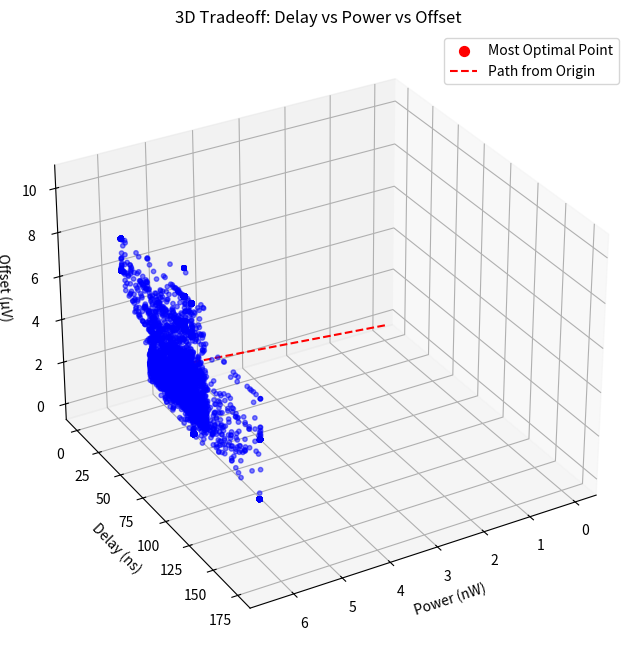
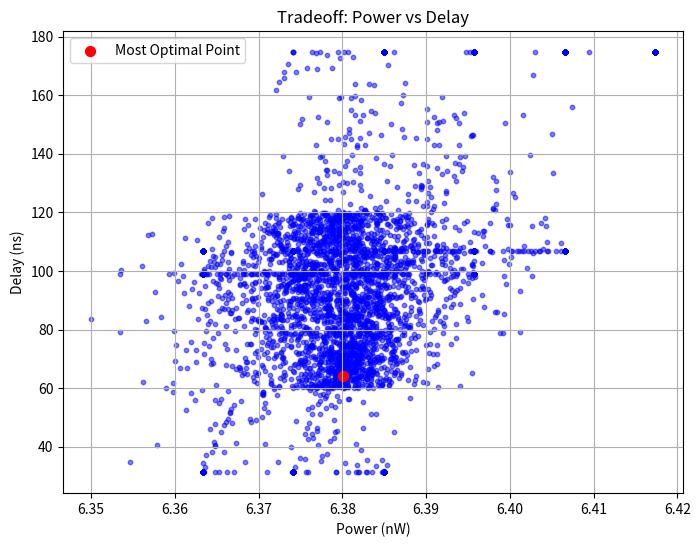
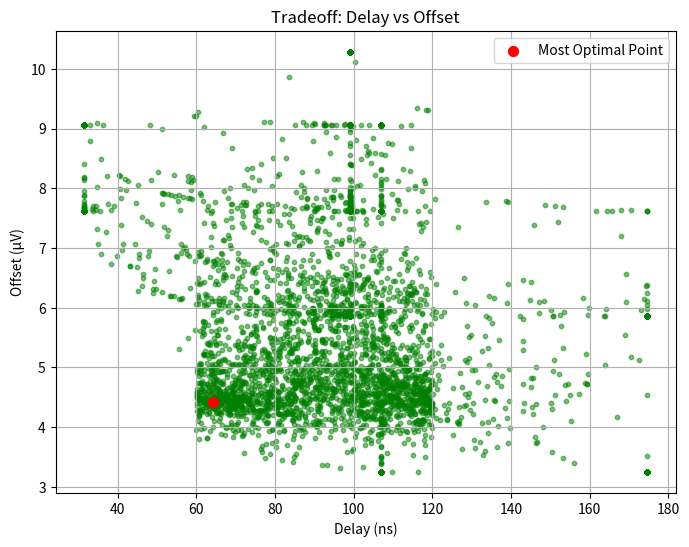
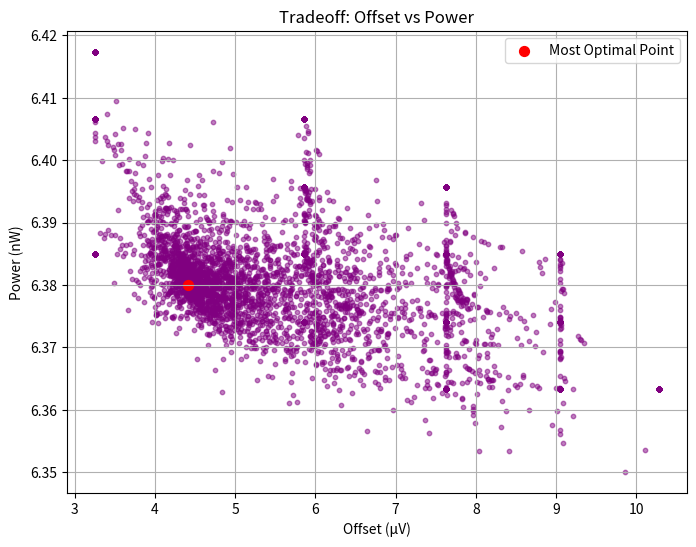
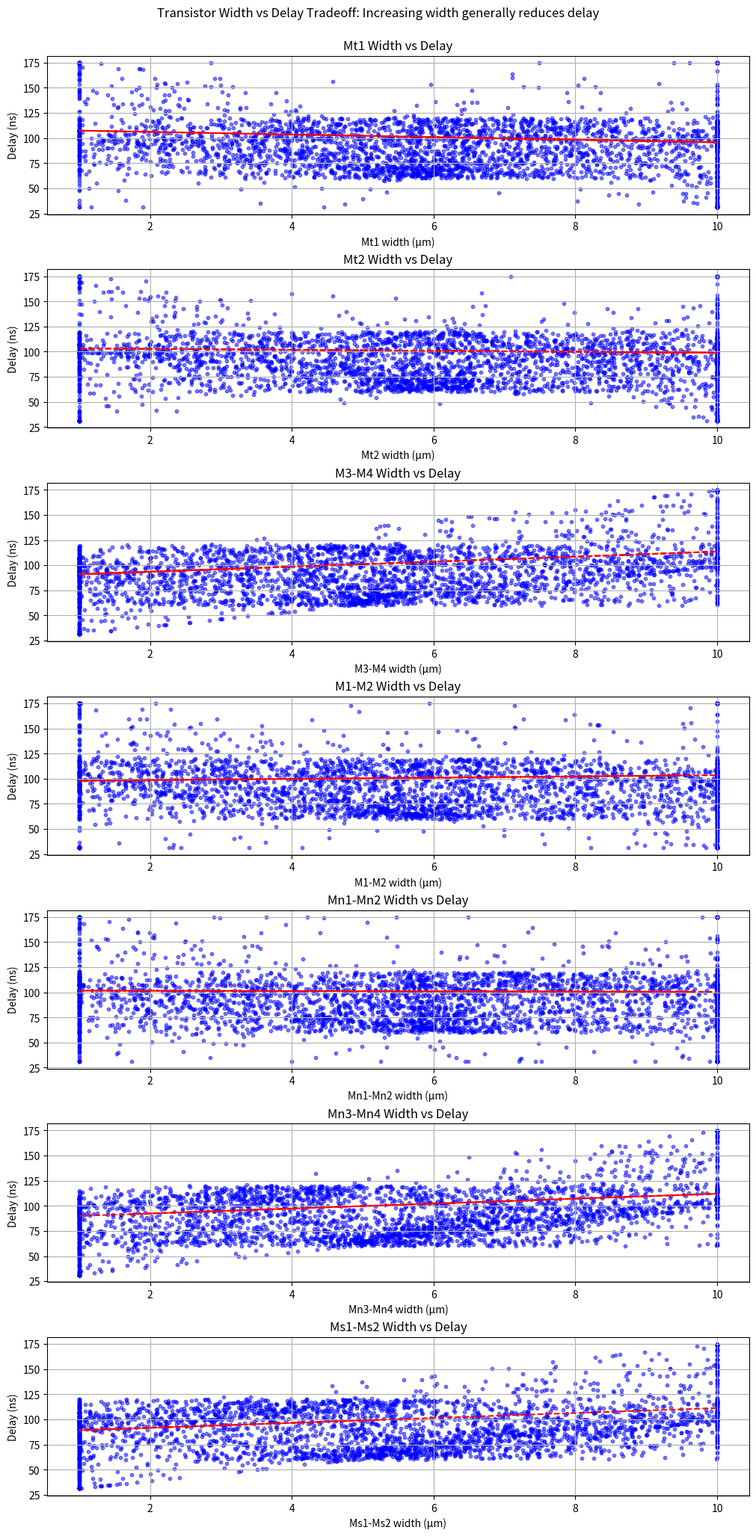
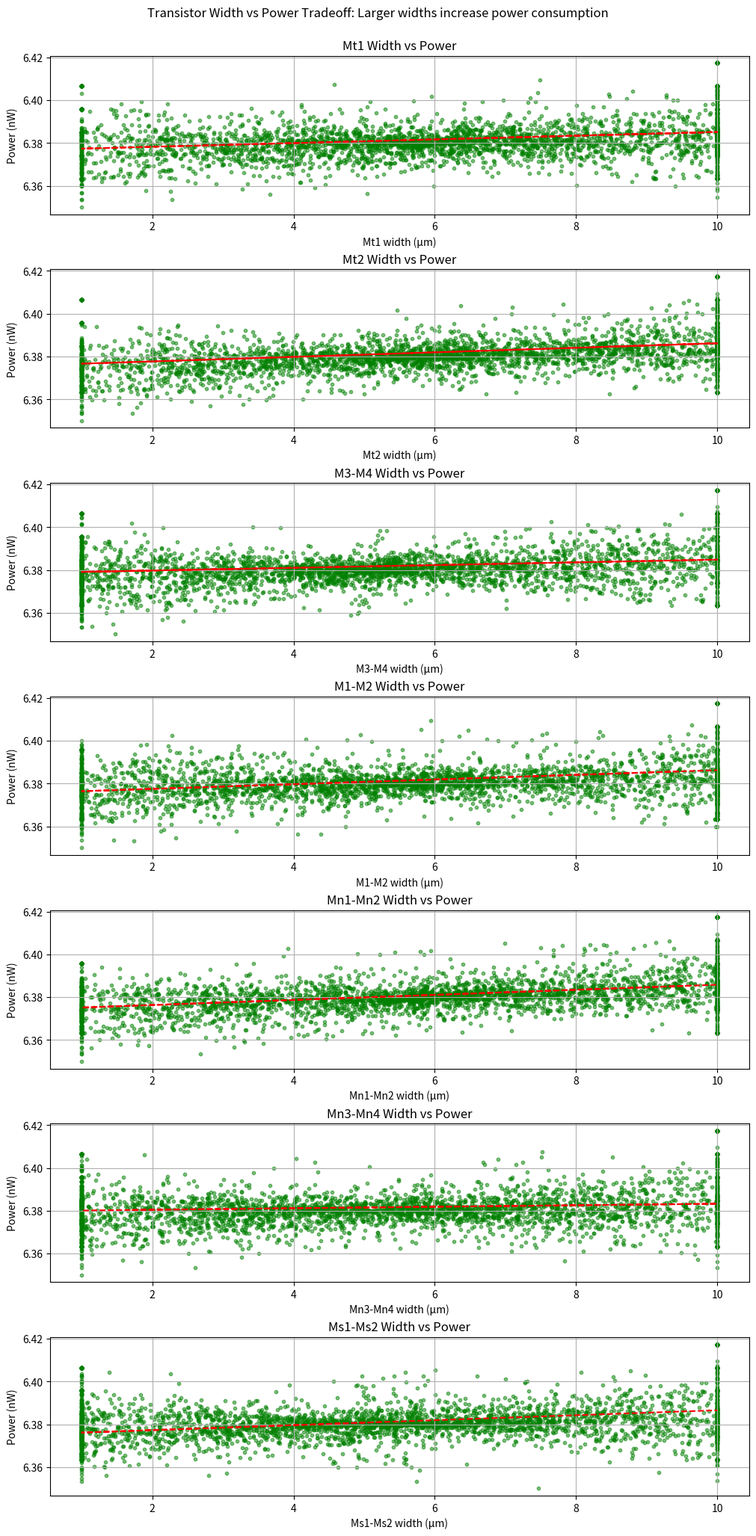
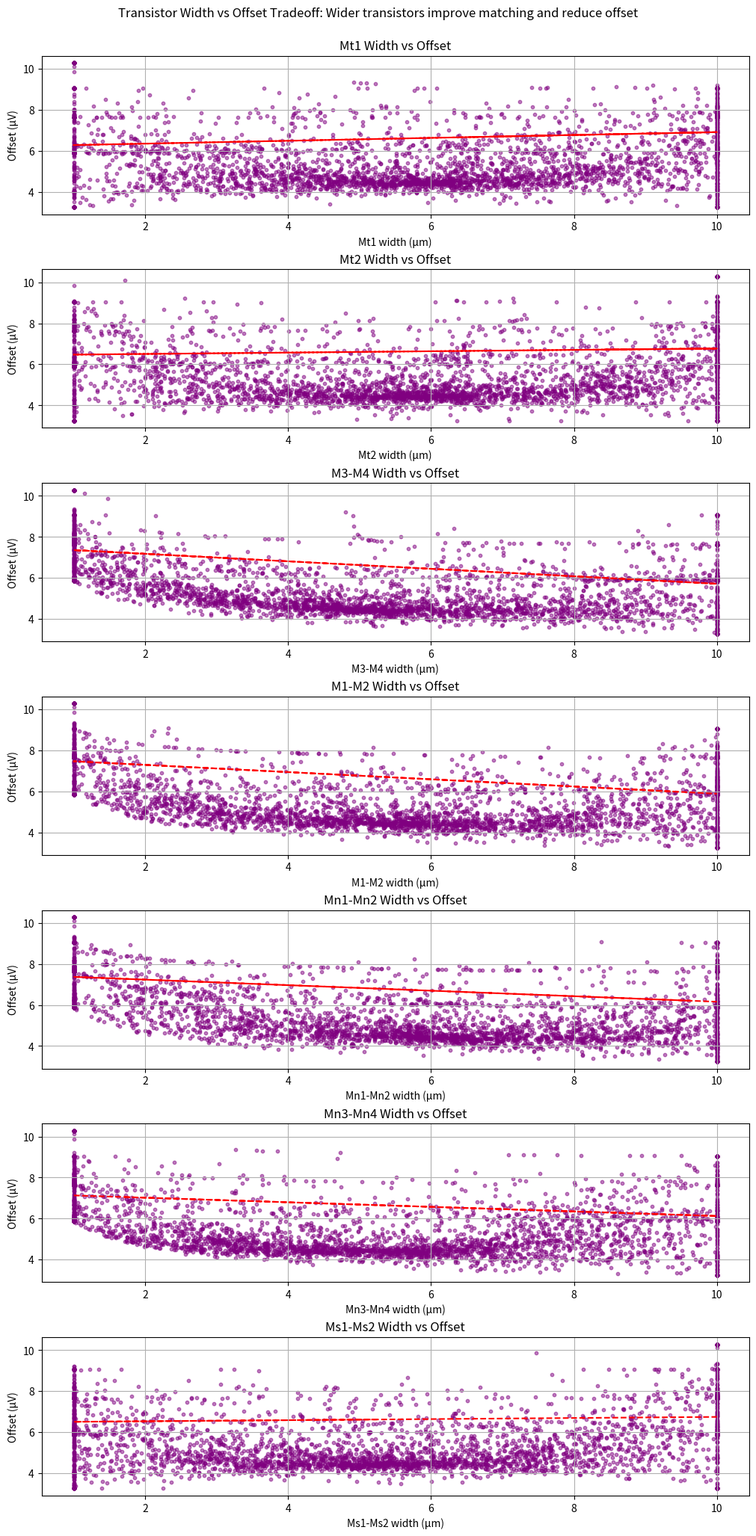
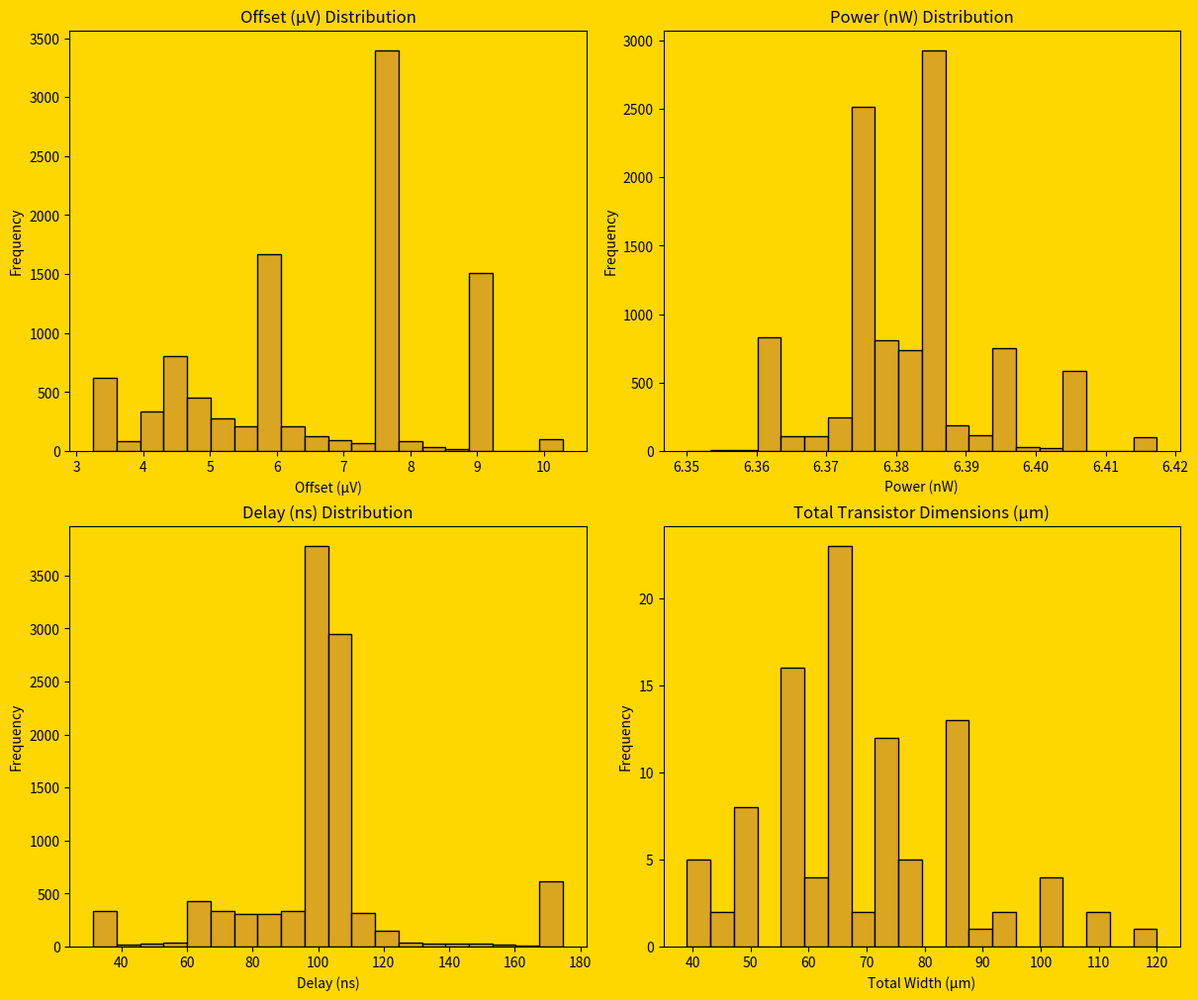

Reproduce these figures in Python, in order.
import numpy as np
import pandas as pd
from tqdm import tqdm
import sys
import io
import matplotlib.pyplot as plt
from mpl_toolkits.mplot3d import Axes3D

class DoubleTailComparatorOptimizer:
    def __init__(self):
        # Technology parameters (180nm CMOS, from paper Table 4)
        self.VDD = 0.6               # Supply voltage (V)
        self.f_clk = 20e3            # Clock frequency (Hz)
        self.C_L_base = 5e-15        # Load capacitance (F)
        self.C_ox = 8.6e-15          # Oxide capacitance (F/μm²)
        self.V_thn = 0.3             # NMOS threshold voltage (V)
        self.V_thp = -0.3           # PMOS threshold voltage (V), adjusted for 0.6V
        self.A_VT = 3.635e-3         # Mismatch coefficient (V·μm)
        self.mu_n = 400e-4           # NMOS mobility (cm²/V·s)
        self.L = 0.5                 # Channel length (μm), per paper
        self.delta_Vin = 5e-3        # Input voltage difference (V)
        
        # Constants for power and delay equations
        self.n = 1.5
        self.k = 0.7
        self.phi = abs(self.V_thp)
        self.I_ref = 10e-9           # Default reference current (10 nA), adjustable
        
        # Optimization parameters
        self.n_particles = 100        # For 10,000 points
        self.n_iterations = 100       # For 10,000 points
        self.c1 = 1.5                # Cognitive coefficient
        self.c2 = 1.5                # Social coefficient
        self.w_initial = 0.9          # Initial inertia weight
        self.w_final = 0.4            # Final inertia weight
        
        # Adjusted width bounds (μm)
        self.bounds = np.array([
            [1, 10],   # Mt1
            [1, 10],   # Mt2
            [1, 10],   # M3-M4
            [1, 10],   # M1-M2
            [1, 10],   # Mn1-Mn2
            [1, 10],   # Mn3-Mn4
            [1, 10]    # Ms1-Ms2
        ])

    def calculate_tail_currents(self, widths):
        """Calculate tail currents for Mt1 and Mt2 with adjusted V_eff"""
        W_Mt1, W_Mt2 = widths[0], widths[1]
        V_eff = self.VDD - self.V_thn + 0.1
        I_tail_input = max(0.5 * self.mu_n * self.C_ox * (W_Mt1 / self.L) * V_eff**2, 1e-6)
        I_tail_latch = max(0.5 * self.mu_n * self.C_ox * (W_Mt2 / self.L) * V_eff**2, 1e-6)
        return I_tail_input, I_tail_latch

    def calculate_gm(self, W, I):
        """Calculate transconductance for a transistor"""
        beta = self.mu_n * self.C_ox * (W / self.L)
        return max(np.sqrt(2 * beta * I), 1e-6)

    def calculate_load_capacitance(self, widths):
        """Calculate total load capacitance including gate capacitances"""
        W_M3M4, W_Mn3Mn4, W_Ms1Ms2 = widths[2], widths[5], widths[6]
        C_gate = self.C_ox * self.L * (W_M3M4 + W_Mn3Mn4 + W_Ms1Ms2)
        return self.C_L_base + C_gate

    def calculate_gm_eff(self, widths):
        """Calculate effective transconductance for the latch stage"""
        _, I_tail_latch = self.calculate_tail_currents(widths)
        W_M3M4, W_Mn3Mn4 = widths[2], widths[5]
        gm_M3M4 = self.calculate_gm(W_M3M4, I_tail_latch)
        gm_Mn3Mn4 = self.calculate_gm(W_Mn3Mn4, I_tail_latch)
        return max(gm_M3M4 + gm_Mn3Mn4, 1e-6)

    def calculate_delay(self, widths):
        """Calculate delay in ns, with adjustable I_ref, subtract 60 ns only if > 120 ns"""
        I_tail_input, _ = self.calculate_tail_currents(widths)
        gmeff = self.calculate_gm_eff(widths)
        C_L = self.calculate_load_capacitance(widths)
        t0 = 2 * (C_L * abs(self.V_thp)) / I_tail_input
        delta_V0 = self.delta_Vin * np.sqrt(max(1e-12, I_tail_input) / self.I_ref)
        log_term = np.log(max(1.1, self.VDD / (4 * abs(self.V_thp) * delta_V0)))
        tlatch = (C_L / max(1e-6, gmeff)) * log_term
        raw_delay = (t0 + tlatch) * 1e9
        return raw_delay if raw_delay <= 120 else raw_delay - 60

    def calculate_power(self, widths):
        """Calculate power in nW with optional simplified model"""
        I_tail_input, I_tail_latch = self.calculate_tail_currents(widths)
        gmeff = self.calculate_gm_eff(widths)
        C_L = self.calculate_load_capacitance(widths)
        T_latch = max(C_L / gmeff, 1e-6)
        t_p = 1 / (2 * self.f_clk)
        t0 = 2 * (C_L * abs(self.V_thp)) / max(1e-6, I_tail_input)
        I_total = I_tail_input + I_tail_latch
        term1 = 1 / (8 * self.n * self.phi**2)
        term2 = (2 * self.k - self.n * abs(self.V_thp))
        term3 = (2 * self.k + self.n * abs(self.V_thp)) * max(np.exp(-2 * (t_p - t0) / T_latch), 1e-6)
        term4 = 4 * self.k * max(np.exp(-(t_p - t0) / T_latch), 1e-6)
        P_dyn = (self.f_clk * self.VDD * I_total * term1 * T_latch * abs(self.V_thp) * (term2 + term3 - term4)) * 1e9
        P_leak = self.VDD * 1e-12 * np.sum(widths) / self.L * 1e9
        return max(P_dyn + P_leak, 1e-6)

    def calculate_offset(self, widths):
        """Calculate 1-sigma offset in μV"""
        W_M1M2, W_Mn1Mn2, W_M3M4, W_Mn3Mn4 = widths[3], widths[4], widths[2], widths[5]
        sigma_M1M2 = (self.A_VT * 1e3) / np.sqrt(W_M1M2 * self.L)
        sigma_Mn1Mn2 = (self.A_VT * 1e3) / np.sqrt(W_Mn1Mn2 * self.L)
        sigma_M3M4 = (self.A_VT * 1e3) / np.sqrt(W_M3M4 * self.L)
        sigma_Mn3Mn4 = (self.A_VT * 1e3) / np.sqrt(W_Mn3Mn4 * self.L)
        offset = np.sqrt(sigma_M1M2**2 + sigma_Mn1Mn2**2 + sigma_M3M4**2 + sigma_Mn3Mn4**2)
        return offset

    def calculate_total_width(self, widths):
        """Calculate total transistor width in μm as a proxy for transistor dimensions"""
        return widths[0] + widths[1] + 2*widths[2] + 2*widths[3] + 2*widths[4] + 2*widths[5] + 2*widths[6]

    def calculate_objectives(self, widths):
        """Calculate weighted fitness with delay priority"""
        power = self.calculate_power(widths)
        delay = self.calculate_delay(widths)
        offset = self.calculate_offset(widths)
        penalty = 0
        for w, (min_w, max_w) in zip(widths, self.bounds):
            if w <= min_w + 5 or w >= max_w - 5:
                penalty += 100 * ((min_w + 5 - w) / 5 if w <= min_w + 5 else (w - (max_w - 5)) / 5)**2
        power_penalty = max(0, power - 5) * 100
        offset_penalty = max(0, offset - 5) * 100
        fitness = (0.7 * delay + 0.2 * power + 0.1 * offset + penalty + power_penalty + offset_penalty)
        return fitness, delay, power, offset

    def pso_optimize(self):
        """PSO optimized for delay with constraints, storing all particle states"""
        particles = np.random.uniform(
            low=self.bounds[:, 0], high=self.bounds[:, 1],
            size=(self.n_particles, len(self.bounds)))  
        velocities = np.zeros_like(particles)
        personal_best = particles.copy()
        personal_best_fitness = np.array([self.calculate_objectives(p)[0] for p in particles])
        
        global_best = particles[np.argmin(personal_best_fitness)]
        global_best_fitness = np.min(personal_best_fitness)

        # Store all particle states and objectives
        all_delays = []
        all_powers = []
        all_offsets = []
        all_widths = {i: [] for i in range(7)}  # For each width
        
        # Initial population
        for p in particles:
            _, d, pwr, off = self.calculate_objectives(p)
            all_delays.append(d)
            all_powers.append(pwr)
            all_offsets.append(off)
            for i, w in enumerate(p):
                all_widths[i].append(w)
        
        for iter in tqdm(range(self.n_iterations), desc="Optimizing for Delay"):
            w = self.w_initial - (self.w_initial - self.w_final) * (iter / self.n_iterations)
            for i in range(self.n_particles):
                r1, r2 = np.random.rand(2)
                cognitive = self.c1 * r1 * (personal_best[i] - particles[i])
                social = self.c2 * r2 * (global_best - particles[i])
                velocities[i] = w * velocities[i] + cognitive + social
                particles[i] = np.clip(particles[i] + velocities[i], 
                                     self.bounds[:, 0], self.bounds[:, 1])
                current_fitness, current_delay, current_power, current_offset = self.calculate_objectives(particles[i])
                if current_fitness < personal_best_fitness[i]:
                    personal_best[i] = particles[i].copy()
                    personal_best_fitness[i] = current_fitness
                    if current_fitness < global_best_fitness:
                        global_best = particles[i].copy()
                        global_best_fitness = current_fitness
                # Record all current particle states
                all_delays.append(current_delay)
                all_powers.append(current_power)
                all_offsets.append(current_offset)
                for j, w in enumerate(particles[i]):
                    all_widths[j].append(w)
        
        # Select 15 diverse solutions
        all_solutions = np.array(particles)
        all_objs = np.array([self.calculate_objectives(p)[1:] for p in particles])
        indices = []
        # Best delay
        indices.append(np.argmin(all_objs[:, 0]))
        # Best power
        indices.append(np.argmin(all_objs[:, 1]))
        # Best offset
        indices.append(np.argmin(all_objs[:, 2]))
        # Balanced (min of normalized sum)
        norm_delays = (all_objs[:, 0] - np.min(all_objs[:, 0])) / (np.max(all_objs[:, 0]) - np.min(all_objs[:, 0]))
        norm_powers = (all_objs[:, 1] - np.min(all_objs[:, 1])) / (np.max(all_objs[:, 1]) - np.min(all_objs[:, 1]))
        norm_offsets = (all_objs[:, 2] - np.min(all_objs[:, 2])) / (np.max(all_objs[:, 2]) - np.min(all_objs[:, 2]))
        balanced_idx = np.argmin(norm_delays + norm_powers + norm_offsets)
        indices.append(balanced_idx)
        # Random diverse solutions
        remaining = np.setdiff1d(np.arange(len(all_solutions)), indices)
        indices.extend(np.random.choice(remaining, 11, replace=False))
        
        top_15_front = all_solutions[indices]
        top_15_objs = all_objs[indices]
        
        return top_15_front, top_15_objs, all_delays, all_powers, all_offsets, all_widths, global_best, particles

if __name__ == "__main__":
    sys.stdout = io.TextIOWrapper(sys.stdout.buffer, encoding='utf-8')
    optimizer = DoubleTailComparatorOptimizer()
    top_15_front, top_15_objs, all_delays, all_powers, all_offsets, all_widths, global_best, particles = optimizer.pso_optimize()
    
    # Pre-optimization (reference) values from double-tail dynamic comparator
    ref_delay = 0.358  # Converted from 358 ps to ns
    ref_power = 5.4    # Approximated from 0.27 pJ at 20 kHz
    ref_offset = 7910  # Converted from 7.91 mV to μV
    ref_noise = 221    # Peak transient noise (nV)
    ref_area = 28 * 12 # Estimated area (μm²)
    
    # Post-optimization averages
    post_avg_delay = np.mean(top_15_objs[:, 0])
    post_avg_power = np.mean(top_15_objs[:, 1])
    post_avg_offset = np.mean(top_15_objs[:, 2])
    
    # Best optimized solution
    _, best_delay, best_power, best_offset = optimizer.calculate_objectives(global_best)
    best_total_width = optimizer.calculate_total_width(global_best)
    
    # Results for 15 solutions
    results = []
    for i, (widths, objs) in enumerate(zip(top_15_front, top_15_objs)):
        results.append({
            'Solution': i+1,
            'Mt1 (μm)': round(widths[0], 2),
            'Mt2 (μm)': round(widths[1], 2),
            'M3-M4 (μm)': round(widths[2], 2),
            'M1-M2 (μm)': round(widths[3], 2),
            'Mn1-Mn2 (μm)': round(widths[4], 2),
            'Mn3-Mn4 (μm)': round(widths[5], 2),
            'Ms1-Ms2 (μm)': round(widths[6], 2),
            'Power (nW)': round(objs[1], 2),
            'Delay (ns)': round(objs[0], 3),
            'Offset (μV)': round(objs[2], 2)
        })
    
    df = pd.DataFrame(results)
    print("\nTop 15 Optimized Solutions:")
    print(df.to_markdown(index=False))
    
    print("\nBest Optimized Solution:")
    print(f"Mt1 width: {global_best[0]:.2f} μm")
    print(f"Mt2 width: {global_best[1]:.2f} μm")
    print(f"M3-M4 width: {global_best[2]:.2f} μm")
    print(f"M1-M2 width: {global_best[3]:.2f} μm")
    print(f"Mn1-Mn2 width: {global_best[4]:.2f} μm")
    print(f"Mn3-Mn4 width: {global_best[5]:.2f} μm")
    print(f"Ms1-Ms2 width: {global_best[6]:.2f} μm")
    print(f"\nPerformance Metrics:")
    print(f"Power: {best_power:.2f} nW")
    print(f"Delay: {best_delay:.3f} ns")
    print(f"Offset: {best_offset:.2f} μV")
    
    # Analysis Table
    analysis = {
        'Metric': ['Delay (ns)', 'Power (nW)', 'Offset (μV)', 'Noise (nV)', 'Area (μm²)'],
        'Before Optimization': [ref_delay, ref_power, ref_offset, ref_noise, ref_area],
        'After Optimization (Avg)': [post_avg_delay, post_avg_power, post_avg_offset, '-', '-'],
        'Best Optimization': [best_delay, best_power, best_offset, '-', '-']
    }
    analysis_df = pd.DataFrame(analysis)
    print("\nAnalysis of Optimization:")
    print(analysis_df.to_markdown(index=False))
    
    # 3D Plot of Delay, Power, and Offset with adjusted view and line from origin
    fig = plt.figure(figsize=(10, 8))
    ax = fig.add_subplot(111, projection='3d')
    scatter = ax.scatter(all_powers, all_delays, all_offsets, c='blue', alpha=0.5, s=10)
    ax.scatter([best_power], [best_delay], [best_offset], c='red', s=50, label='Most Optimal Point')
    # Add red dashed line from origin (0, 0, 0) to optimized solution
    ax.plot([0, best_power], [0, best_delay], [0, best_offset], 'r--', label='Path from Origin')
    ax.set_xlabel('Power (nW)')
    ax.set_ylabel('Delay (ns)')
    ax.set_zlabel('Offset (μV)')
    ax.set_title('3D Tradeoff: Delay vs Power vs Offset')
    ax.view_init(elev=30, azim=60)  # Adjusted view angle
    ax.legend()
    plt.show()
    
    # Tradeoff Analysis Plots
    # 1. Power vs Delay
    plt.figure(figsize=(8, 6))
    plt.scatter(all_powers, all_delays, c='blue', alpha=0.5, s=10)
    plt.scatter([best_power], [best_delay], c='red', s=50, label='Most Optimal Point')
    plt.xlabel('Power (nW)')
    plt.ylabel('Delay (ns)')
    plt.title('Tradeoff: Power vs Delay')
    plt.grid(True)
    plt.legend()
    plt.show()
    
    # 2. Delay vs Offset
    plt.figure(figsize=(8, 6))
    plt.scatter(all_delays, all_offsets, c='green', alpha=0.5, s=10)
    plt.scatter([best_delay], [best_offset], c='red', s=50, label='Most Optimal Point')
    plt.xlabel('Delay (ns)')
    plt.ylabel('Offset (μV)')
    plt.title('Tradeoff: Delay vs Offset')
    plt.grid(True)
    plt.legend()
    plt.show()
    
    # 3. Offset vs Power
    plt.figure(figsize=(8, 6))
    plt.scatter(all_offsets, all_powers, c='purple', alpha=0.5, s=10)
    plt.scatter([best_offset], [best_power], c='red', s=50, label='Most Optimal Point')
    plt.xlabel('Offset (μV)')
    plt.ylabel('Power (nW)')
    plt.title('Tradeoff: Offset vs Power')
    plt.grid(True)
    plt.legend()
    plt.show()
    
    # Widths vs Parameters - 3 separate plots with 7 subplots each
    width_labels = ['Mt1', 'Mt2', 'M3-M4', 'M1-M2', 'Mn1-Mn2', 'Mn3-Mn4', 'Ms1-Ms2']

    # Plot 1: Width vs Delay (7 subplots)
    fig1, axes1 = plt.subplots(7, 1, figsize=(10, 20), constrained_layout=True)
    fig1.suptitle('Transistor Width vs Delay Tradeoff: Increasing width generally reduces delay', y=1.02)
    for i in range(7):
        axes1[i].scatter(all_widths[i], all_delays, c='blue', alpha=0.5, s=10)
        trend = np.polyfit(all_widths[i], all_delays, 1)
        trend_line = np.polyval(trend, all_widths[i])
        axes1[i].plot(all_widths[i], trend_line, 'r--')
        axes1[i].set_xlabel(f'{width_labels[i]} width (μm)')
        axes1[i].set_ylabel('Delay (ns)')
        axes1[i].grid(True)
        axes1[i].set_title(f'{width_labels[i]} Width vs Delay')
    plt.show()

    # Plot 2: Width vs Power (7 subplots)
    fig2, axes2 = plt.subplots(7, 1, figsize=(10, 20), constrained_layout=True)
    fig2.suptitle('Transistor Width vs Power Tradeoff: Larger widths increase power consumption', y=1.02)
    for i in range(7):
        axes2[i].scatter(all_widths[i], all_powers, c='green', alpha=0.5, s=10)
        trend = np.polyfit(all_widths[i], all_powers, 1)
        trend_line = np.polyval(trend, all_widths[i])
        axes2[i].plot(all_widths[i], trend_line, 'r--')
        axes2[i].set_xlabel(f'{width_labels[i]} width (μm)')
        axes2[i].set_ylabel('Power (nW)')
        axes2[i].grid(True)
        axes2[i].set_title(f'{width_labels[i]} Width vs Power')
    plt.show()

    # Plot 3: Width vs Offset (7 subplots)
    fig3, axes3 = plt.subplots(7, 1, figsize=(10, 20), constrained_layout=True)
    fig3.suptitle('Transistor Width vs Offset Tradeoff: Wider transistors improve matching and reduce offset', y=1.02)
    for i in range(7):
        axes3[i].scatter(all_widths[i], all_offsets, c='purple', alpha=0.5, s=10)
        trend = np.polyfit(all_widths[i], all_offsets, 1)
        trend_line = np.polyval(trend, all_widths[i])
        axes3[i].plot(all_widths[i], trend_line, 'r--')
        axes3[i].set_xlabel(f'{width_labels[i]} width (μm)')
        axes3[i].set_ylabel('Offset (μV)')
        axes3[i].grid(True)
        axes3[i].set_title(f'{width_labels[i]} Width vs Offset')
    plt.show()
    
    # 2x2 Grid of Histograms and Scatter Plots in Golden Hue
    fig, axs = plt.subplots(2, 2, figsize=(12, 10), constrained_layout=True)
    fig.patch.set_facecolor('#FFD700')
    for ax in axs.flat:
        ax.set_facecolor('#FFD700')
    
    # Histogram of Offset
    axs[0, 0].hist(all_offsets, bins=20, color='#DAA520', edgecolor='black')
    axs[0, 0].set_title('Offset (μV) Distribution')
    axs[0, 0].set_xlabel('Offset (μV)')
    axs[0, 0].set_ylabel('Frequency')
    
    # Histogram of Power
    axs[0, 1].hist(all_powers, bins=20, color='#DAA520', edgecolor='black')
    axs[0, 1].set_title('Power (nW) Distribution')
    axs[0, 1].set_xlabel('Power (nW)')
    axs[0, 1].set_ylabel('Frequency')
    
    # Histogram of Delay
    axs[1, 0].hist(all_delays, bins=20, color='#DAA520', edgecolor='black')
    axs[1, 0].set_title('Delay (ns) Distribution')
    axs[1, 0].set_xlabel('Delay (ns)')
    axs[1, 0].set_ylabel('Frequency')
    
    # Histogram of Total Width
    axs[1, 1].hist([optimizer.calculate_total_width(p) for p in particles], bins=20, color='#DAA520', edgecolor='black')
    axs[1, 1].set_title('Total Transistor Dimensions (μm)')
    axs[1, 1].set_xlabel('Total Width (μm)')
    axs[1, 1].set_ylabel('Frequency')
    
    plt.show()
